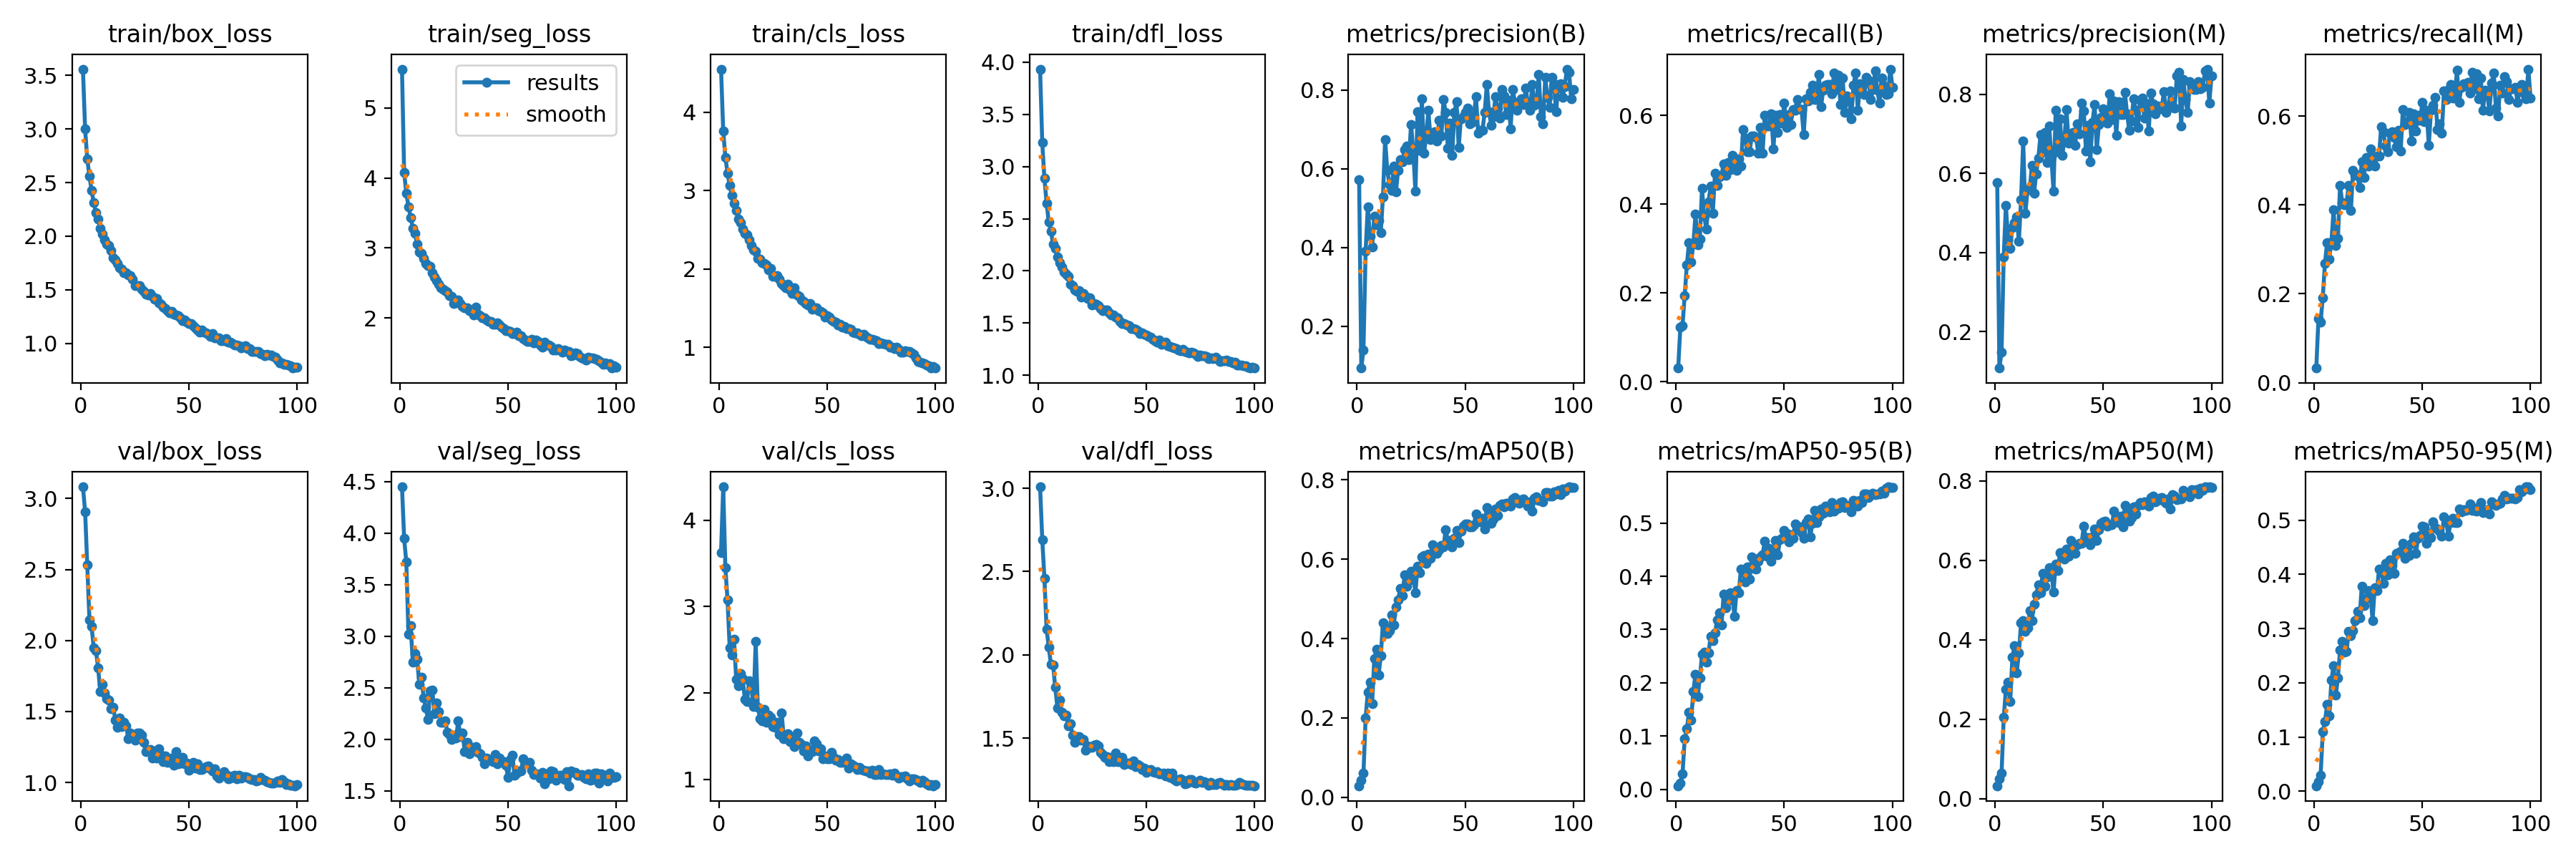

The data file committed next to this chart (first rows):
epoch, time, train/box_loss, train/seg_loss, train/cls_loss, train/dfl_loss, metrics/precision(B), metrics/recall(B), metrics/mAP50(B), metrics/mAP50-95(B), metrics/precision(M), metrics/recall(M), metrics/mAP50(M), metrics/mAP50-95(M), val/box_loss, val/seg_loss, val/cls_loss, val/dfl_loss, lr/pg0, lr/pg1, lr/pg2
1, 63.05, 3.559, 5.553, 4.548, 3.934, 0.5716, 0.03046, 0.0289, 0.00677, 0.5775, 0.03299, 0.03258, 0.00998, 3.082, 4.449, 3.628, 3.009, 0.000552, 0.000552, 0.000552
2, 120.6, 2.999, 4.073, 3.763, 3.228, 0.0935, 0.1225, 0.04323, 0.01237, 0.1077, 0.1441, 0.04979, 0.01798, 2.908, 3.946, 4.388, 2.693, 0.001097, 0.001097, 0.001097
3, 177.8, 2.718, 3.782, 3.423, 2.885, 0.1399, 0.1261, 0.06034, 0.02861, 0.1475, 0.1365, 0.06391, 0.02924, 2.531, 3.717, 3.449, 2.46, 0.00163, 0.00163, 0.00163
4, 234.9, 2.561, 3.592, 3.224, 2.651, 0.391, 0.1934, 0.2006, 0.09442, 0.3889, 0.1916, 0.204, 0.1096, 2.146, 3.019, 3.077, 2.154, 0.001617, 0.001617, 0.001617
5, 291.8, 2.424, 3.439, 3.063, 2.469, 0.5032, 0.2627, 0.2651, 0.1135, 0.5189, 0.2688, 0.2743, 0.1282, 2.097, 3.101, 2.519, 2.046, 0.001601, 0.001601, 0.001601
6, 348.7, 2.313, 3.284, 2.94, 2.378, 0.4281, 0.3139, 0.2891, 0.145, 0.4324, 0.3157, 0.2935, 0.1598, 1.947, 2.745, 2.438, 1.944, 0.001584, 0.001584, 0.001584
7, 404.7, 2.218, 3.206, 2.84, 2.256, 0.4008, 0.2703, 0.2361, 0.13, 0.4098, 0.2786, 0.2448, 0.139, 1.928, 2.828, 2.62, 1.938, 0.001568, 0.001568, 0.001568
8, 460.3, 2.158, 3.056, 2.749, 2.214, 0.4802, 0.3098, 0.349, 0.1843, 0.4637, 0.3174, 0.3555, 0.2046, 1.809, 2.776, 2.159, 1.804, 0.001551, 0.001551, 0.001551
9, 516.5, 2.071, 2.947, 2.64, 2.133, 0.4566, 0.3775, 0.3729, 0.2164, 0.4762, 0.3888, 0.3848, 0.2318, 1.639, 2.533, 2.086, 1.682, 0.001535, 0.001535, 0.001535
10, 573.1, 2.018, 2.924, 2.587, 2.079, 0.4681, 0.3086, 0.3075, 0.1746, 0.4893, 0.3083, 0.316, 0.1767, 1.693, 2.601, 2.221, 1.728, 0.001518, 0.001518, 0.001518
11, 629.1, 1.964, 2.852, 2.513, 2.038, 0.4373, 0.3215, 0.3566, 0.2087, 0.4285, 0.324, 0.3667, 0.2089, 1.629, 2.402, 2.163, 1.656, 0.001502, 0.001502, 0.001502
12, 684.6, 1.925, 2.785, 2.452, 1.992, 0.5281, 0.4359, 0.4392, 0.2529, 0.5333, 0.4443, 0.4418, 0.261, 1.593, 2.306, 1.929, 1.633, 0.001485, 0.001485, 0.001485
13, 741.4, 1.91, 2.747, 2.439, 1.969, 0.6744, 0.3735, 0.4251, 0.258, 0.6815, 0.4047, 0.4481, 0.2766, 1.579, 2.193, 1.897, 1.638, 0.001469, 0.001469, 0.001469
14, 797.8, 1.866, 2.739, 2.376, 1.947, 0.5958, 0.3438, 0.4119, 0.2386, 0.4994, 0.4008, 0.4212, 0.2561, 1.518, 2.466, 2.142, 1.575, 0.001452, 0.001452, 0.001452
15, 853.3, 1.802, 2.646, 2.295, 1.873, 0.5598, 0.4047, 0.4204, 0.2563, 0.5584, 0.4054, 0.4302, 0.2582, 1.529, 2.478, 2.069, 1.588, 0.001436, 0.001436, 0.001436
16, 908.8, 1.777, 2.586, 2.248, 1.861, 0.545, 0.4412, 0.4593, 0.2865, 0.558, 0.4446, 0.4728, 0.2952, 1.437, 2.249, 1.842, 1.519, 0.001419, 0.001419, 0.001419
17, 965.5, 1.744, 2.538, 2.225, 1.82, 0.6061, 0.3798, 0.4349, 0.2791, 0.6203, 0.3874, 0.4485, 0.2867, 1.386, 2.355, 2.596, 1.476, 0.001403, 0.001403, 0.001403
18, 1021, 1.707, 2.488, 2.136, 1.803, 0.5412, 0.4704, 0.4793, 0.2944, 0.55, 0.478, 0.4899, 0.2967, 1.456, 2.267, 1.832, 1.51, 0.001386, 0.001386, 0.001386
19, 1077, 1.691, 2.438, 2.122, 1.81, 0.595, 0.4426, 0.4978, 0.3175, 0.5995, 0.4663, 0.5121, 0.3142, 1.391, 2.165, 1.705, 1.507, 0.00137, 0.00137, 0.00137
20, 1132, 1.657, 2.416, 2.079, 1.747, 0.6229, 0.462, 0.5261, 0.3309, 0.6388, 0.4674, 0.5374, 0.3323, 1.425, 2.16, 1.674, 1.488, 0.001353, 0.001353, 0.001353
21, 1188, 1.656, 2.387, 2.074, 1.784, 0.6182, 0.4649, 0.5085, 0.3089, 0.6982, 0.4385, 0.519, 0.3195, 1.399, 2.18, 1.812, 1.492, 0.001337, 0.001337, 0.001337
22, 1243, 1.636, 2.374, 2.049, 1.753, 0.6486, 0.4908, 0.5599, 0.3661, 0.6545, 0.4964, 0.5676, 0.3779, 1.306, 2.064, 1.66, 1.427, 0.00132, 0.00132, 0.00132
23, 1299, 1.632, 2.321, 1.984, 1.736, 0.6574, 0.465, 0.5319, 0.3403, 0.7034, 0.4618, 0.5351, 0.3427, 1.347, 2.047, 1.74, 1.452, 0.001304, 0.001304, 0.001304
24, 1354, 1.6, 2.308, 2.007, 1.74, 0.6222, 0.4941, 0.5467, 0.3542, 0.6279, 0.5069, 0.5583, 0.3552, 1.33, 2, 1.721, 1.446, 0.001287, 0.001287, 0.001287
25, 1409, 1.538, 2.208, 1.904, 1.674, 0.7128, 0.4784, 0.5705, 0.3693, 0.72, 0.4878, 0.5811, 0.3699, 1.3, 2.036, 1.614, 1.446, 0.001271, 0.001271, 0.001271
26, 1465, 1.537, 2.215, 1.904, 1.69, 0.6455, 0.511, 0.5615, 0.3652, 0.6427, 0.5264, 0.5727, 0.3671, 1.347, 2.012, 1.603, 1.458, 0.001254, 0.001254, 0.001254
27, 1519, 1.542, 2.259, 1.918, 1.683, 0.543, 0.4886, 0.5152, 0.3244, 0.5562, 0.5013, 0.5198, 0.3152, 1.347, 2.179, 1.662, 1.461, 0.001238, 0.001238, 0.001238
28, 1574, 1.507, 2.213, 1.873, 1.664, 0.7451, 0.4757, 0.5829, 0.3735, 0.7604, 0.4867, 0.5908, 0.3752, 1.333, 2.021, 1.522, 1.453, 0.001221, 0.001221, 0.001221
29, 1630, 1.482, 2.17, 1.817, 1.64, 0.6467, 0.5021, 0.5667, 0.3695, 0.6543, 0.5097, 0.5739, 0.3698, 1.282, 2.06, 1.771, 1.414, 0.001205, 0.001205, 0.001205
30, 1685, 1.46, 2.15, 1.791, 1.618, 0.777, 0.4861, 0.6063, 0.4139, 0.7389, 0.5107, 0.619, 0.4095, 1.219, 1.879, 1.468, 1.399, 0.001188, 0.001188, 0.001188
31, 1741, 1.449, 2.144, 1.763, 1.627, 0.6388, 0.5685, 0.6102, 0.409, 0.6455, 0.5761, 0.6198, 0.4071, 1.227, 1.973, 1.483, 1.384, 0.001172, 0.001172, 0.001172
32, 1796, 1.466, 2.107, 1.81, 1.628, 0.684, 0.5496, 0.5896, 0.389, 0.6812, 0.5645, 0.602, 0.3839, 1.231, 1.86, 1.531, 1.388, 0.001155, 0.001155, 0.001155
33, 1851, 1.438, 2.106, 1.734, 1.599, 0.7478, 0.5185, 0.6133, 0.418, 0.7611, 0.5318, 0.6275, 0.4206, 1.173, 1.921, 1.437, 1.357, 0.001139, 0.001139, 0.001139
34, 1907, 1.41, 2.047, 1.689, 1.581, 0.6734, 0.518, 0.6027, 0.3943, 0.6772, 0.5197, 0.6103, 0.3994, 1.224, 1.885, 1.461, 1.385, 0.001122, 0.001122, 0.001122
35, 1962, 1.418, 2.159, 1.762, 1.579, 0.6795, 0.5543, 0.6367, 0.4362, 0.6911, 0.5608, 0.6493, 0.4265, 1.174, 1.928, 1.374, 1.36, 0.001106, 0.001106, 0.001106
36, 2018, 1.378, 2.055, 1.67, 1.558, 0.6939, 0.5541, 0.6257, 0.4148, 0.7035, 0.5641, 0.6339, 0.4165, 1.239, 1.873, 1.533, 1.408, 0.001089, 0.001089, 0.001089
37, 2073, 1.364, 2.034, 1.653, 1.548, 0.6708, 0.551, 0.6146, 0.414, 0.6713, 0.5517, 0.6169, 0.4014, 1.193, 1.86, 1.426, 1.359, 0.001073, 0.001073, 0.001073
38, 2128, 1.337, 2.005, 1.608, 1.517, 0.7223, 0.5149, 0.6246, 0.4286, 0.7257, 0.5317, 0.6388, 0.4389, 1.145, 1.825, 1.403, 1.36, 0.001056, 0.001056, 0.001056
39, 2183, 1.322, 2.001, 1.588, 1.495, 0.6825, 0.5728, 0.6344, 0.4367, 0.7006, 0.5674, 0.6421, 0.4401, 1.186, 1.763, 1.329, 1.385, 0.00104, 0.00104, 0.00104
40, 2239, 1.303, 1.968, 1.562, 1.495, 0.7758, 0.5157, 0.6307, 0.4409, 0.7776, 0.5208, 0.643, 0.4431, 1.144, 1.814, 1.385, 1.343, 0.001023, 0.001023, 0.001023
41, 2295, 1.284, 1.95, 1.538, 1.481, 0.7425, 0.6012, 0.6751, 0.4652, 0.7573, 0.6149, 0.6865, 0.4579, 1.154, 1.805, 1.273, 1.348, 0.001007, 0.001007, 0.001007
42, 2350, 1.297, 1.954, 1.559, 1.476, 0.6525, 0.5769, 0.6459, 0.4373, 0.6573, 0.5812, 0.6533, 0.4299, 1.173, 1.798, 1.34, 1.351, 0.0009904, 0.0009904, 0.0009904
43, 2405, 1.271, 1.914, 1.487, 1.445, 0.7159, 0.5772, 0.6471, 0.4518, 0.7225, 0.5852, 0.6566, 0.4434, 1.123, 1.783, 1.319, 1.341, 0.0009739, 0.0009739, 0.0009739
44, 2461, 1.266, 1.911, 1.509, 1.446, 0.6343, 0.6037, 0.6319, 0.4285, 0.6297, 0.609, 0.6386, 0.4347, 1.217, 1.853, 1.448, 1.365, 0.0009574, 0.0009574, 0.0009574
45, 2516, 1.259, 1.936, 1.502, 1.437, 0.7429, 0.5253, 0.6523, 0.4481, 0.7283, 0.5439, 0.6584, 0.457, 1.133, 1.761, 1.408, 1.328, 0.0009409, 0.0009409, 0.0009409
46, 2571, 1.239, 1.899, 1.465, 1.425, 0.7695, 0.6003, 0.6723, 0.4672, 0.7751, 0.6054, 0.6789, 0.469, 1.138, 1.814, 1.326, 1.339, 0.0009244, 0.0009244, 0.0009244
47, 2626, 1.212, 1.876, 1.462, 1.398, 0.6536, 0.5626, 0.6421, 0.4401, 0.6606, 0.5669, 0.6505, 0.4385, 1.177, 1.79, 1.35, 1.335, 0.0009078, 0.0009078, 0.0009078
48, 2681, 1.218, 1.85, 1.438, 1.409, 0.727, 0.6031, 0.6703, 0.4683, 0.7242, 0.6014, 0.6759, 0.4661, 1.132, 1.779, 1.237, 1.312, 0.0008913, 0.0008913, 0.0008913
49, 2737, 1.199, 1.819, 1.39, 1.391, 0.7312, 0.5829, 0.6828, 0.4713, 0.7411, 0.5897, 0.6936, 0.4721, 1.138, 1.747, 1.272, 1.322, 0.0008748, 0.0008748, 0.0008748
50, 2792, 1.187, 1.824, 1.401, 1.387, 0.7425, 0.6281, 0.6885, 0.4863, 0.7635, 0.6307, 0.6963, 0.4889, 1.087, 1.627, 1.233, 1.296, 0.0008583, 0.0008583, 0.0008583
51, 2848, 1.186, 1.812, 1.39, 1.37, 0.7529, 0.5736, 0.6891, 0.4808, 0.752, 0.5876, 0.6986, 0.4878, 1.109, 1.804, 1.233, 1.306, 0.0008418, 0.0008418, 0.0008418
52, 2903, 1.164, 1.78, 1.35, 1.366, 0.7136, 0.6022, 0.6817, 0.4641, 0.7273, 0.6123, 0.6854, 0.458, 1.142, 1.842, 1.314, 1.312, 0.0008253, 0.0008253, 0.0008253
53, 2958, 1.146, 1.78, 1.336, 1.343, 0.7174, 0.5804, 0.6812, 0.4779, 0.8024, 0.5335, 0.6899, 0.4764, 1.1, 1.65, 1.253, 1.298, 0.0008088, 0.0008088, 0.0008088
54, 3013, 1.126, 1.797, 1.32, 1.334, 0.7349, 0.6136, 0.6866, 0.4709, 0.7355, 0.6128, 0.6892, 0.4682, 1.129, 1.674, 1.221, 1.292, 0.0007923, 0.0007923, 0.0007923
55, 3069, 1.105, 1.744, 1.282, 1.317, 0.7829, 0.6129, 0.7133, 0.4988, 0.7839, 0.6241, 0.7242, 0.497, 1.09, 1.69, 1.23, 1.299, 0.0007758, 0.0007758, 0.0007758
56, 3124, 1.125, 1.751, 1.297, 1.335, 0.6901, 0.6362, 0.6995, 0.4877, 0.6969, 0.6422, 0.7069, 0.4861, 1.093, 1.692, 1.198, 1.287, 0.0007593, 0.0007593, 0.0007593
57, 3179, 1.102, 1.711, 1.256, 1.295, 0.6967, 0.6149, 0.6949, 0.4929, 0.782, 0.57, 0.6955, 0.4835, 1.102, 1.811, 1.194, 1.283, 0.0007428, 0.0007428, 0.0007428
58, 3234, 1.099, 1.691, 1.272, 1.313, 0.6978, 0.6136, 0.7026, 0.482, 0.7494, 0.5819, 0.7109, 0.4803, 1.111, 1.766, 1.211, 1.29, 0.0007263, 0.0007263, 0.0007263
59, 3289, 1.086, 1.67, 1.244, 1.314, 0.7421, 0.5571, 0.6759, 0.4713, 0.7487, 0.5623, 0.6838, 0.4709, 1.118, 1.76, 1.248, 1.274, 0.0007098, 0.0007098, 0.0007098
60, 3344, 1.066, 1.671, 1.236, 1.28, 0.8133, 0.6374, 0.7298, 0.501, 0.8049, 0.656, 0.7386, 0.5062, 1.094, 1.771, 1.127, 1.289, 0.0006933, 0.0006933, 0.0006933
... 40 more rows
